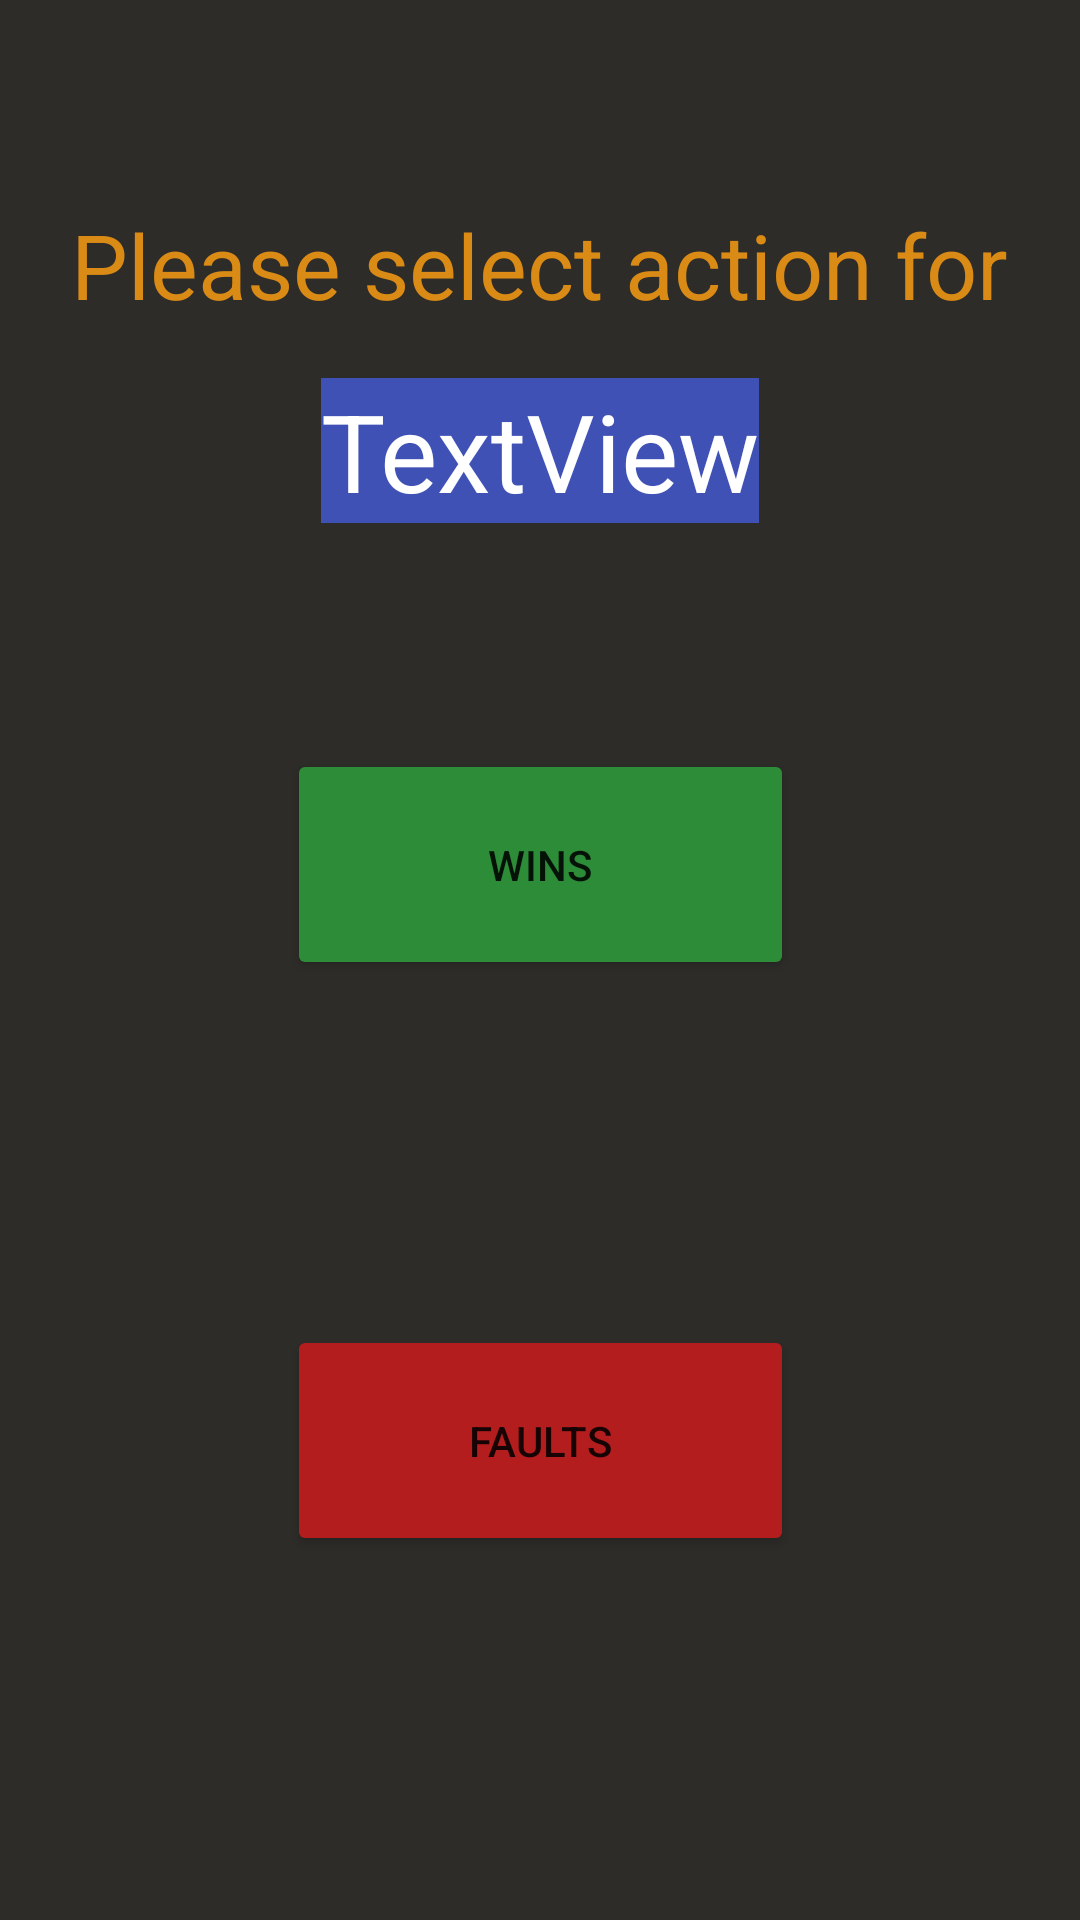

The Android layout XML behind this screen, and the referenced resources:
<!-- AndroidManifest.xml: application theme Theme.Playformance -->
<!-- res/layout/activity_selection_for_player.xml -->
<?xml version="1.0" encoding="utf-8"?>
<androidx.constraintlayout.widget.ConstraintLayout xmlns:android="http://schemas.android.com/apk/res/android"
    xmlns:app="http://schemas.android.com/apk/res-auto"
    xmlns:tools="http://schemas.android.com/tools"
    android:layout_width="match_parent"
    android:layout_height="match_parent"
    android:background="#2E2C29"
    tools:context=".teams.SelectionForPlayer">

    <TextView
        android:id="@+id/txtAnounce"
        android:layout_width="wrap_content"
        android:layout_height="wrap_content"
        android:layout_marginTop="68dp"
        android:text="@string/ChooseOptions"
        android:textColor="#DA8B16"
        android:textSize="30sp"
        app:layout_constraintEnd_toEndOf="parent"
        app:layout_constraintHorizontal_bias="0.494"
        app:layout_constraintStart_toStartOf="parent"
        app:layout_constraintTop_toTopOf="parent" />

    <Button
        android:id="@+id/btnWins"
        android:layout_width="169dp"
        android:layout_height="77dp"
        android:backgroundTint="#2D8C37"
        android:onClick="chose"
        android:text="@string/ActionWins"
        app:layout_constraintBottom_toTopOf="@+id/guideline11"
        app:layout_constraintEnd_toEndOf="parent"
        app:layout_constraintStart_toStartOf="parent"
        app:layout_constraintTop_toTopOf="@+id/guideline10" />

    <Button
        android:id="@+id/btnFaults"
        android:layout_width="169dp"
        android:layout_height="77dp"
        android:backgroundTint="#B31D1D"
        android:onClick="chose"
        android:text="@string/ActionFault"
        app:layout_constraintBottom_toTopOf="@+id/guideline12"
        app:layout_constraintEnd_toEndOf="parent"
        app:layout_constraintStart_toStartOf="parent"
        app:layout_constraintTop_toTopOf="@+id/guideline11" />

    <androidx.constraintlayout.widget.Guideline
        android:id="@+id/guideline10"
        android:layout_width="wrap_content"
        android:layout_height="wrap_content"
        android:orientation="horizontal"
        app:layout_constraintGuide_begin="251dp"
        app:layout_constraintGuide_percent="0.3" />

    <androidx.constraintlayout.widget.Guideline
        android:id="@+id/guideline11"
        android:layout_width="wrap_content"
        android:layout_height="wrap_content"
        android:orientation="horizontal"
        app:layout_constraintGuide_begin="20dp"
        app:layout_constraintGuide_percent="0.6" />

    <androidx.constraintlayout.widget.Guideline
        android:id="@+id/guideline12"
        android:layout_width="wrap_content"
        android:layout_height="wrap_content"
        android:orientation="horizontal"
        app:layout_constraintGuide_begin="20dp"
        app:layout_constraintGuide_percent="0.9" />

    <TextView
        android:id="@+id/selectedPlayer"
        android:layout_width="wrap_content"
        android:layout_height="wrap_content"
        android:background="#3F51B5"
        android:text="TextView"
        android:textColor="@color/white"
        android:textSize="36sp"
        app:layout_constraintBottom_toTopOf="@+id/guideline10"
        app:layout_constraintEnd_toEndOf="parent"
        app:layout_constraintStart_toStartOf="parent"
        app:layout_constraintTop_toBottomOf="@+id/txtAnounce" />

</androidx.constraintlayout.widget.ConstraintLayout>
<!-- resources referenced by this layout -->
<resources>
  <color name="white">#FFFFFFFF</color>
  <string name="ActionFault">Faults</string>
  <string name="ActionWins">Wins</string>
  <string name="ChooseOptions">Please select action for</string>
  <style name="Theme.Playformance" parent="Theme.MaterialComponents.DayNight.DarkActionBar">
          
          <item name="colorPrimary">@color/black</item>
          <item name="colorPrimaryVariant">@color/purple_700</item>
          <item name="colorOnPrimary">@color/white</item>
          
          <item name="colorSecondary">@color/teal_200</item>
          <item name="colorSecondaryVariant">@color/teal_700</item>
          <item name="colorOnSecondary">@color/black</item>
          
          <item name="android:statusBarColor" tools:targetApi="l">?attr/colorPrimaryVariant</item>
          
      </style>
  <color name="black">#FF000000</color>
  <color name="purple_700">#FF3700B3</color>
  <color name="teal_200">#FF03DAC5</color>
  <color name="teal_700">#FF018786</color>
</resources>
